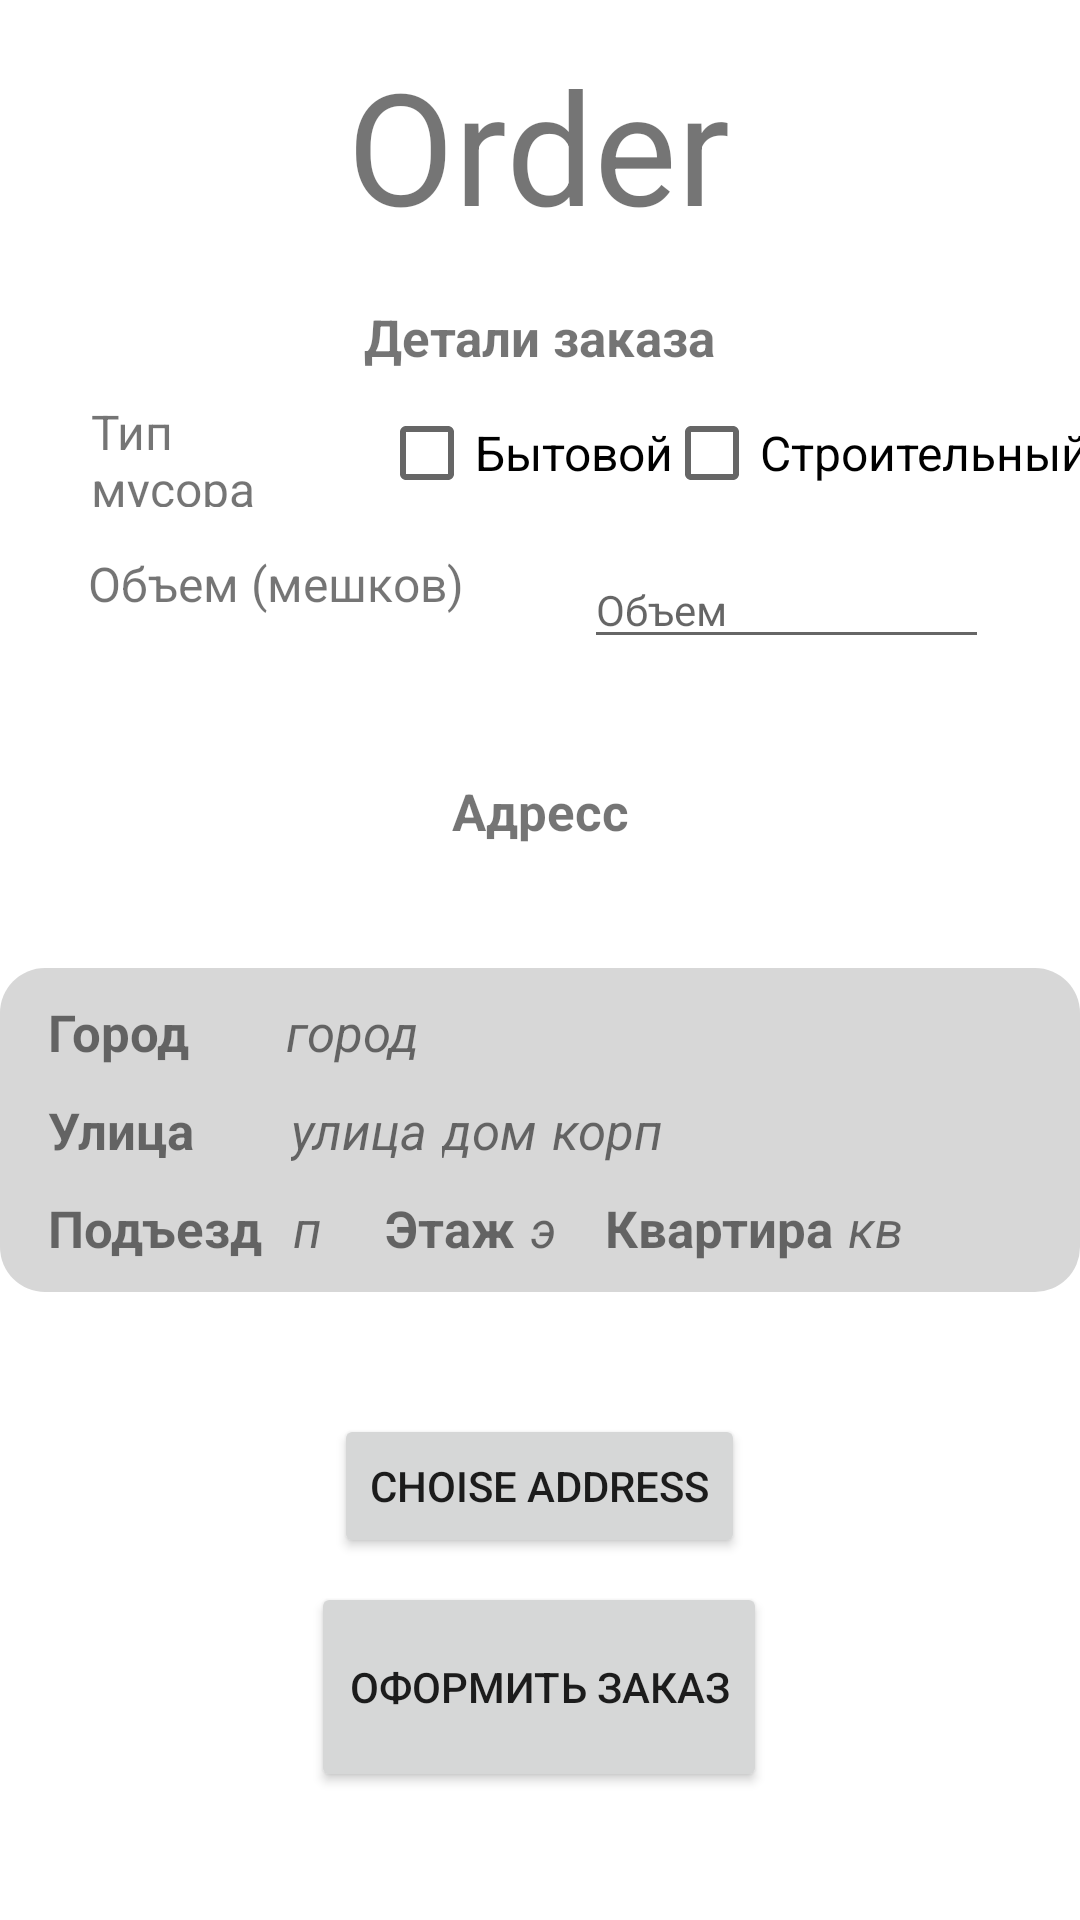

This screen was rendered from an Android layout file. Write that file and the resources it references.
<!-- AndroidManifest.xml: application theme Theme.EasyTresh -->
<!-- res/layout/fragment_order.xml -->
<?xml version="1.0" encoding="utf-8"?>
<androidx.constraintlayout.widget.ConstraintLayout xmlns:android="http://schemas.android.com/apk/res/android"
    xmlns:app="http://schemas.android.com/apk/res-auto"
    xmlns:tools="http://schemas.android.com/tools"
    android:layout_width="match_parent"
    android:layout_height="match_parent"
    tools:context=".presentation.client_screens.orderFragment">


    <androidx.appcompat.widget.AppCompatTextView
        android:id="@+id/appCompatTextView5"
        android:layout_width="wrap_content"
        android:layout_height="wrap_content"
        android:text="Order"
        android:textSize="52sp"
        app:layout_constraintBottom_toBottomOf="parent"
        app:layout_constraintEnd_toEndOf="parent"
        app:layout_constraintHorizontal_bias="0.498"
        app:layout_constraintStart_toStartOf="parent"
        app:layout_constraintTop_toTopOf="parent"
        app:layout_constraintVertical_bias="0.024" />

    <androidx.appcompat.widget.AppCompatTextView
        android:id="@+id/appCompatTextView4"
        android:layout_width="wrap_content"
        android:layout_height="wrap_content"
        android:layout_marginTop="16dp"
        android:text="Детали заказа"
        android:textSize="17sp"
        android:textStyle="bold"
        app:layout_constraintBottom_toBottomOf="parent"
        app:layout_constraintEnd_toEndOf="@+id/appCompatTextView5"
        app:layout_constraintHorizontal_bias="0.555"
        app:layout_constraintStart_toStartOf="@+id/appCompatTextView5"
        app:layout_constraintTop_toBottomOf="@+id/appCompatTextView5"
        app:layout_constraintVertical_bias="0.004" />

    <TextView
        android:id="@+id/typeView"
        android:layout_width="80dp"
        android:layout_height="36dp"
        android:text="Тип мусора"
        android:textSize="16sp"
        app:layout_constraintBottom_toBottomOf="parent"
        app:layout_constraintEnd_toEndOf="parent"
        app:layout_constraintHorizontal_bias="0.108"
        app:layout_constraintStart_toStartOf="parent"
        app:layout_constraintTop_toTopOf="parent"
        app:layout_constraintVertical_bias="0.22" />

    <EditText
        android:id="@+id/editSize"
        android:layout_width="135dp"
        android:layout_height="36dp"
        android:ems="10"
        android:hint="Объем"
        android:inputType="textPersonName"
        android:textSize="14sp"
        app:layout_constraintBottom_toBottomOf="@+id/sizeView"
        app:layout_constraintEnd_toEndOf="parent"
        app:layout_constraintStart_toEndOf="@+id/sizeView"
        app:layout_constraintTop_toTopOf="@+id/sizeView" />

    <CheckBox
        android:id="@+id/domesticCheckBox"
        android:layout_width="wrap_content"
        android:layout_height="36dp"
        android:text="Бытовой"
        android:textSize="16sp"
        app:layout_constraintBottom_toBottomOf="@+id/typeView"
        app:layout_constraintEnd_toEndOf="parent"
        app:layout_constraintHorizontal_bias="0.106"
        app:layout_constraintStart_toEndOf="@+id/typeView"
        app:layout_constraintTop_toTopOf="@+id/typeView"
        app:layout_constraintVertical_bias="0.0" />

    <CheckBox
        android:id="@+id/buildingCheckBox"
        android:layout_width="wrap_content"
        android:layout_height="36dp"
        android:text="Строительный"
        android:textSize="16sp"
        app:layout_constraintBottom_toBottomOf="@+id/domesticCheckBox"
        app:layout_constraintEnd_toEndOf="parent"
        app:layout_constraintStart_toEndOf="@+id/domesticCheckBox"
        app:layout_constraintTop_toTopOf="@+id/domesticCheckBox" />


    <TextView
        android:id="@+id/sizeView"
        android:layout_width="135dp"
        android:layout_height="36dp"
        android:layout_marginTop="12dp"
        android:text="Объем (мешков)"
        android:textSize="16sp"
        app:layout_constraintBottom_toBottomOf="parent"
        app:layout_constraintEnd_toEndOf="parent"
        app:layout_constraintHorizontal_bias="0.13"
        app:layout_constraintStart_toStartOf="parent"
        app:layout_constraintTop_toBottomOf="@+id/typeView"
        app:layout_constraintVertical_bias="0.006" />

    <androidx.appcompat.widget.AppCompatTextView
        android:id="@+id/appCompatTextView3"
        android:layout_width="wrap_content"
        android:layout_height="wrap_content"
        android:layout_marginTop="176dp"
        android:text="Адресс"
        android:textSize="17sp"
        android:textStyle="bold"
        app:layout_constraintBottom_toBottomOf="parent"
        app:layout_constraintEnd_toEndOf="parent"
        app:layout_constraintStart_toStartOf="parent"
        app:layout_constraintTop_toBottomOf="@+id/appCompatTextView5"
        app:layout_constraintVertical_bias="0.0" />

    <LinearLayout
        android:id="@+id/layoutAddress"
        android:layout_width="match_parent"
        android:layout_height="wrap_content"
        android:background="@drawable/layout_tabel"
        android:orientation="vertical"
        app:layout_constraintBottom_toTopOf="@+id/choseAddressBtn"
        app:layout_constraintTop_toBottomOf="@+id/appCompatTextView3">

        <LinearLayout
            android:layout_width="match_parent"
            android:layout_height="match_parent"
            android:orientation="horizontal">

            <TextView
                android:layout_width="wrap_content"
                android:layout_height="wrap_content"
                android:layout_marginLeft="16dp"
                android:layout_marginTop="10dp"
                android:layout_marginRight="16dp"
                android:text="Город"
                android:textSize="17sp"
                android:textStyle="bold" />

            <TextView
                android:id="@+id/cityAd"
                android:layout_width="wrap_content"
                android:layout_height="wrap_content"
                android:layout_marginLeft="16dp"
                android:layout_marginTop="10dp"
                android:layout_marginRight="16dp"
                android:text="город"
                android:textSize="17sp"
                android:textStyle="italic" />
        </LinearLayout>

        <LinearLayout
            android:layout_width="match_parent"
            android:layout_height="match_parent"
            android:orientation="horizontal">

            <TextView
                android:layout_width="wrap_content"
                android:layout_height="wrap_content"
                android:layout_marginLeft="16dp"
                android:layout_marginTop="10dp"
                android:layout_marginRight="16dp"
                android:text="Улица"
                android:textSize="17sp"
                android:textStyle="bold" />

            <TextView
                android:id="@+id/streetAd"
                android:layout_width="wrap_content"
                android:layout_height="wrap_content"
                android:layout_marginLeft="16dp"
                android:layout_marginTop="10dp"
                android:layout_marginRight="5dp"
                android:text="улица"
                android:textSize="17sp"
                android:textStyle="italic" />

            <TextView
                android:id="@+id/houseAd"
                android:layout_width="wrap_content"
                android:layout_height="wrap_content"
                android:layout_marginTop="10dp"
                android:layout_marginRight="5dp"
                android:text="дом"
                android:textSize="17sp"
                android:textStyle="italic" />

            <TextView
                android:id="@+id/frameAd"
                android:layout_width="wrap_content"
                android:layout_height="wrap_content"
                android:layout_marginTop="10dp"
                android:layout_marginRight="16dp"
                android:text="корп"
                android:textSize="17sp"
                android:textStyle="italic" />
        </LinearLayout>

        <LinearLayout
            android:layout_width="match_parent"
            android:layout_height="match_parent"
            android:orientation="horizontal">

            <TextView
                android:layout_width="wrap_content"
                android:layout_height="wrap_content"
                android:layout_marginLeft="16dp"
                android:layout_marginTop="10dp"
                android:layout_marginRight="10dp"
                android:layout_marginBottom="10dp"
                android:text="Подъезд"
                android:textSize="17sp"
                android:textStyle="bold" />/>

            <TextView
                android:id="@+id/doorAd"
                android:layout_width="wrap_content"
                android:layout_height="wrap_content"
                android:layout_marginTop="10dp"
                android:layout_marginRight="16dp"
                android:layout_marginBottom="10dp"
                android:text="п"
                android:textSize="17sp"
                android:textStyle="italic" />/>

            <TextView
                android:layout_width="wrap_content"
                android:layout_height="wrap_content"
                android:layout_marginLeft="5dp"
                android:layout_marginTop="10dp"
                android:layout_marginRight="5dp"
                android:layout_marginBottom="10dp"
                android:text="Этаж"
                android:textSize="17sp"
                android:textStyle="bold" />/>

            <TextView
                android:id="@+id/floorAd"
                android:layout_width="wrap_content"
                android:layout_height="wrap_content"
                android:layout_marginTop="10dp"
                android:layout_marginBottom="10dp"
                android:text="э"
                android:textSize="17sp"
                android:textStyle="italic" />
            />

            <TextView
                android:layout_width="wrap_content"
                android:layout_height="wrap_content"
                android:layout_marginLeft="16dp"
                android:layout_marginTop="10dp"
                android:layout_marginRight="5dp"
                android:layout_marginBottom="10dp"
                android:text="Квартира"
                android:textSize="17sp"
                android:textStyle="bold" />/>

            <TextView
                android:id="@+id/flatAd"
                android:layout_width="wrap_content"
                android:layout_height="wrap_content"
                android:layout_marginTop="10dp"
                android:layout_marginRight="16dp"
                android:layout_marginBottom="10dp"
                android:text="кв"
                android:textSize="17sp"
                android:textStyle="italic" />
        </LinearLayout>


    </LinearLayout>

    <Button
        android:id="@+id/orderBtn"
        android:layout_width="152dp"
        android:layout_height="70dp"
        android:text="Оформить заказ"
        app:layout_constraintBottom_toBottomOf="parent"
        app:layout_constraintEnd_toEndOf="parent"
        app:layout_constraintHorizontal_bias="0.498"
        app:layout_constraintStart_toStartOf="parent"
        app:layout_constraintTop_toTopOf="parent"
        app:layout_constraintVertical_bias="0.925" />

    <Button
        android:id="@+id/choseAddressBtn"
        android:layout_width="wrap_content"
        android:layout_height="wrap_content"
        android:layout_marginBottom="8dp"
        android:text="Choise Address"
        app:layout_constraintBottom_toTopOf="@+id/orderBtn"
        app:layout_constraintEnd_toEndOf="@+id/orderBtn"
        app:layout_constraintStart_toStartOf="@+id/orderBtn"
        app:layout_constraintTop_toBottomOf="@+id/appCompatTextView3"
        app:layout_constraintVertical_bias="1.0" />

</androidx.constraintlayout.widget.ConstraintLayout>
<!-- resources referenced by this layout -->
<resources>
  <!-- drawable layout_tabel (drawable) -->
  <?xml version="1.0" encoding="utf-8"?>
  <shape xmlns:android="http://schemas.android.com/apk/res/android">
      <corners android:radius="15dp" />
      <solid android:color="@color/LiteGray" />
  </shape>
  <style name="Theme.EasyTresh" parent="Theme.MaterialComponents.DayNight.DarkActionBar">
          
          <item name="colorPrimary">@color/purple_500</item>
          <item name="colorPrimaryVariant">@color/purple_700</item>
          <item name="colorOnPrimary">@color/white</item>
          
          <item name="colorSecondary">@color/teal_200</item>
          <item name="colorSecondaryVariant">@color/teal_700</item>
          <item name="colorOnSecondary">@color/black</item>
          
          <item name="android:statusBarColor" tools:targetApi="l">?attr/colorPrimaryVariant</item>
          
      </style>
  <color name="LiteGray">#d7d7d7</color>
  <color name="purple_500">#FF6200EE</color>
  <color name="purple_700">#FF3700B3</color>
  <color name="white">#FFFFFFFF</color>
  <color name="teal_200">#FF03DAC5</color>
  <color name="teal_700">#FF018786</color>
  <color name="black">#FF000000</color>
</resources>
